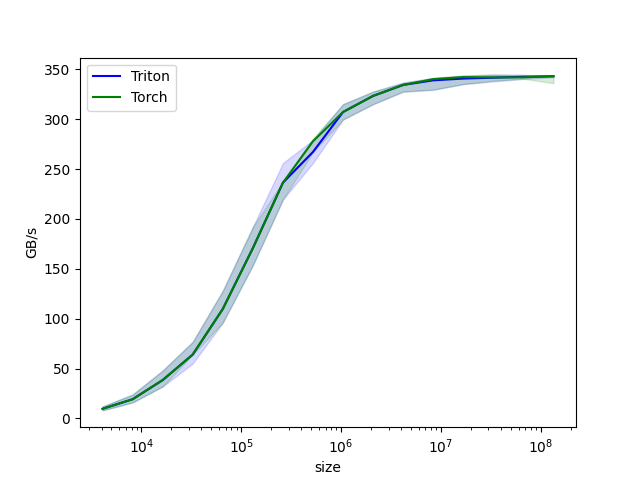

Data behind this chart, as committed beside it:
size, Triton, Torch
4096, 9.6, 9.6
8192, 19.2, 19.2
16384, 38.4, 38.4
32768, 64, 64
65536, 109.7, 109.7
131072, 170.7, 170.7
262144, 236.3, 236.3
524288, 267.1, 277.9
1048576, 307.2, 307.2
2097152, 323.4, 323.4
4194304, 334.4, 334.4
8388608, 339, 340.2
16777216, 340.7, 342.2
33554432, 341.6, 341.9
67108864, 342.5, 341.9
134217728, 343, 343.2
